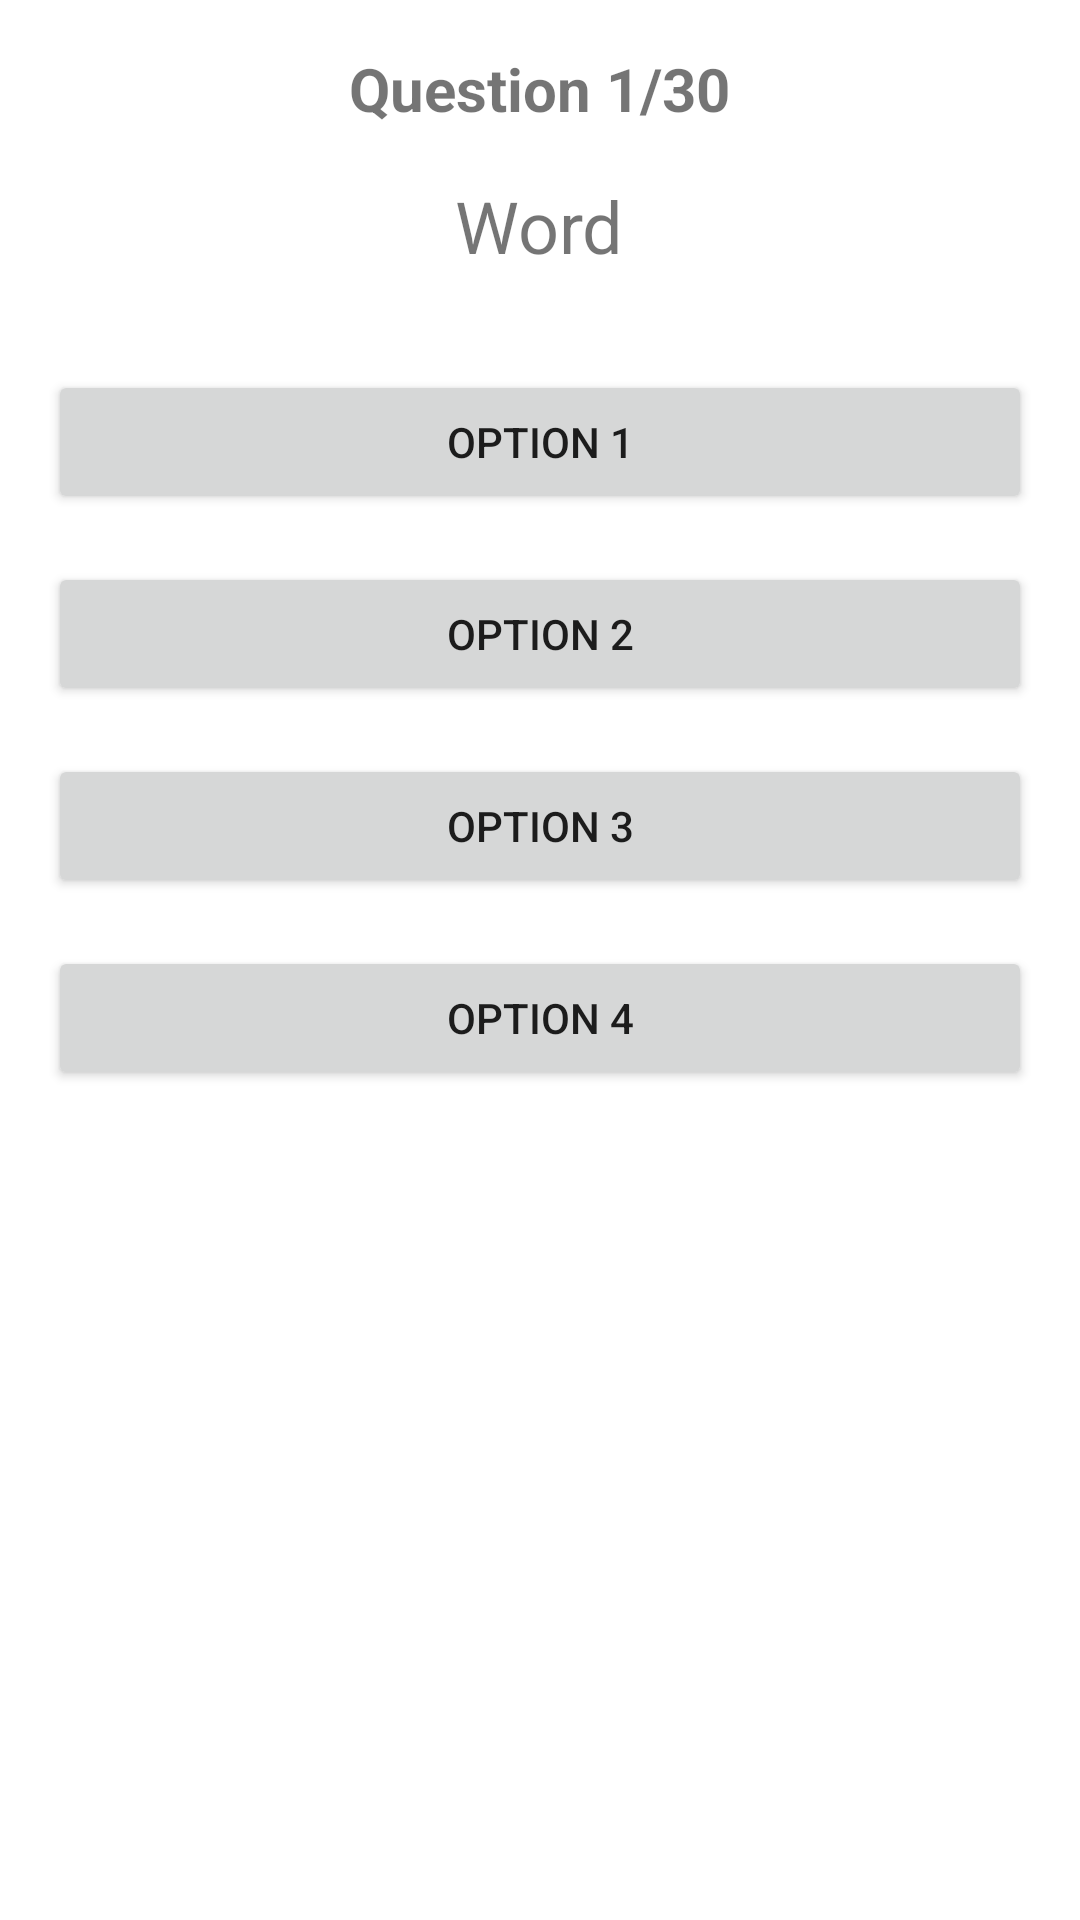

Layout XML and referenced resources for this Android screen:
<!-- AndroidManifest.xml: application theme AppTheme -->
<!-- res/layout/activity_test.xml -->
<?xml version="1.0" encoding="utf-8"?>

<LinearLayout xmlns:android="http://schemas.android.com/apk/res/android"
    android:layout_width="match_parent"
    android:layout_height="match_parent"
    android:orientation="vertical"
    android:padding="16dp"
    android:background="@android:color/white">

    <TextView
        android:id="@+id/tvQuestionNumber"
        android:layout_width="wrap_content"
        android:layout_height="wrap_content"
        android:text="Question 1/30"
        android:textSize="20sp"
        android:textStyle="bold"
        android:layout_gravity="center"
        android:layout_marginBottom="16dp"/>

    <TextView
        android:id="@+id/tvWord"
        android:layout_width="wrap_content"
        android:layout_height="wrap_content"
        android:text="Word"
        android:textSize="24sp"
        android:layout_gravity="center"
        android:layout_marginBottom="32dp"/>

    <Button
        android:id="@+id/btnOption1"
        android:layout_width="match_parent"
        android:layout_height="wrap_content"
        android:text="Option 1"
        android:layout_marginBottom="16dp"/>

    <Button
        android:id="@+id/btnOption2"
        android:layout_width="match_parent"
        android:layout_height="wrap_content"
        android:text="Option 2"
        android:layout_marginBottom="16dp"/>

    <Button
        android:id="@+id/btnOption3"
        android:layout_width="match_parent"
        android:layout_height="wrap_content"
        android:text="Option 3"
        android:layout_marginBottom="16dp"/>

    <Button
        android:id="@+id/btnOption4"
        android:layout_width="match_parent"
        android:layout_height="wrap_content"
        android:text="Option 4"/>
</LinearLayout>
<!-- resources referenced by this layout -->
<resources>
  <style name="AppTheme" parent="Theme.AppCompat.Light.DarkActionBar">
          <item name="colorPrimary">@android:color/holo_blue_light</item>
          <item name="colorPrimaryDark">@android:color/holo_blue_dark</item>
          <item name="colorAccent">@android:color/holo_orange_light</item>
      </style>
</resources>
